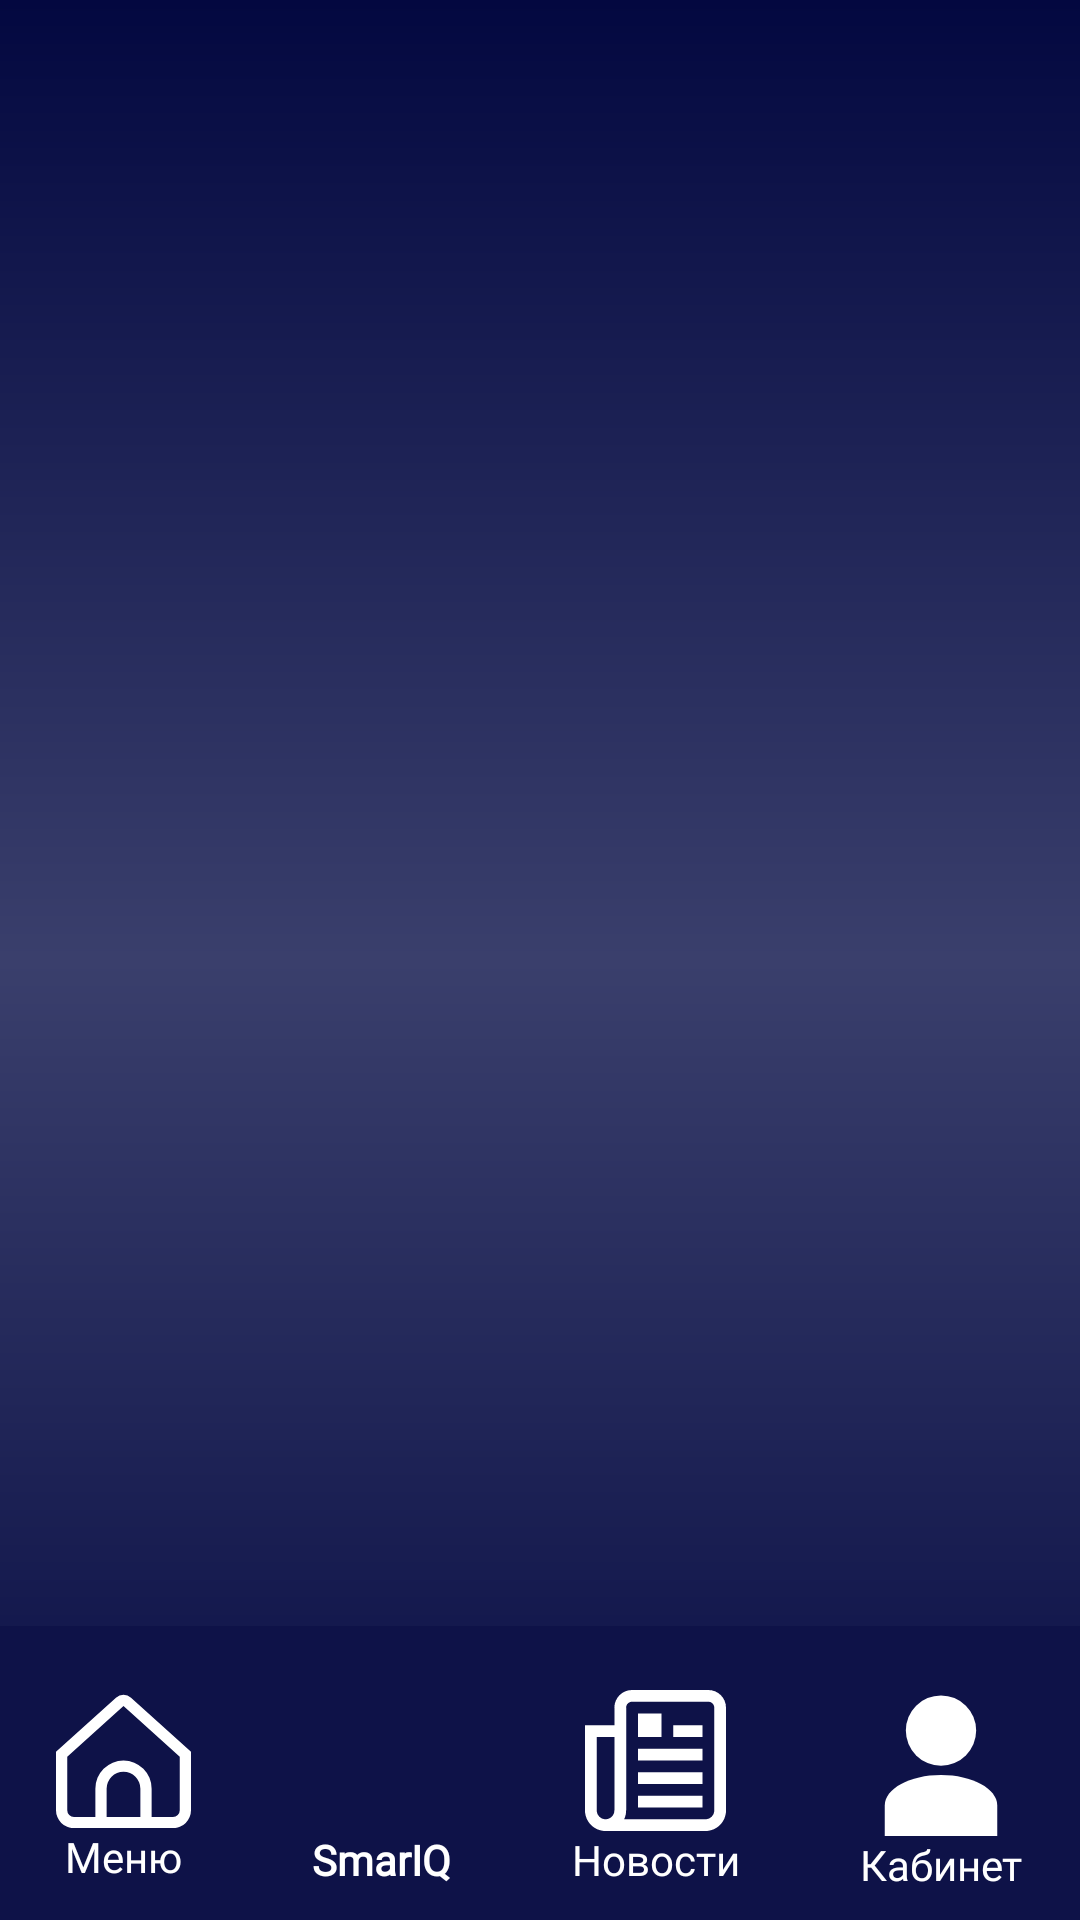

Reconstruct the res/layout file that produces this screen, plus the resources it refers to.
<!-- AndroidManifest.xml: application theme Theme.INIT -->
<!-- res/layout/fragment_mainmenu.xml -->
<?xml version="1.0" encoding="utf-8"?>
<FrameLayout xmlns:android="http://schemas.android.com/apk/res/android"
    xmlns:tools="http://schemas.android.com/tools"
    android:layout_width="match_parent"
    android:layout_height="match_parent"
    android:background="@drawable/liner_gradient"
    tools:context=".screens.Mainmenu">

    <FrameLayout
        android:id="@+id/mainmenu_frame"
        android:layout_width="match_parent"
        android:layout_height="match_parent" />



    <LinearLayout
        android:id="@+id/navbar"
        android:layout_width="match_parent"
        android:layout_height="98dp"
        android:background="#0E1248"
        android:gravity="center_horizontal|center_vertical"
        android:orientation="horizontal"
        android:paddingTop="11dp"
        android:layout_gravity="bottom">

        
        <LinearLayout
            android:id="@+id/layout1"
            android:layout_width="wrap_content"
            android:layout_height="wrap_content"
            android:layout_marginEnd="40dp"
            android:gravity="center_vertical|center_horizontal"
            android:onClick="onLinearLayoutClick"
            android:orientation="vertical">


            <ImageView
                android:id="@+id/icon1"
                android:layout_width="45dp"
                android:layout_height="45dp"
                android:contentDescription="@string/app_name"
                android:scaleType="fitCenter"
                android:src="@drawable/home" />

            <TextView
                android:layout_width="wrap_content"
                android:layout_height="wrap_content"
                android:fontFamily="@font/leaguespartanbold_ru"
                android:text="@string/menu"
                android:textColor="#FFFFFF"
                android:textFontWeight="500" />

        </LinearLayout>

        
        <LinearLayout
            android:id="@+id/layout2"
            android:layout_width="wrap_content"
            android:layout_height="wrap_content"
            android:layout_marginEnd="40dp"
            android:gravity="center_vertical|center_horizontal"
            android:onClick="onLinearLayoutClick"
            android:orientation="vertical">

            <ImageView
                android:id="@+id/icon2"
                android:layout_width="47dp"
                android:layout_height="47dp"
                android:src="@drawable/smartiq" />

            <TextView
                android:layout_width="wrap_content"
                android:layout_height="wrap_content"
                android:fontFamily="@font/spartanmb_extrabold"
                android:text="@string/smariq"
                android:textColor="#FFFFFF"
                android:textStyle="bold" />
        </LinearLayout>

        
        <LinearLayout
            android:id="@+id/layout3"
            android:layout_width="wrap_content"
            android:layout_height="wrap_content"
            android:layout_marginRight="40dp"
            android:gravity="center_vertical|center_horizontal"
            android:onClick="onLinearLayoutClick"
            android:orientation="vertical">

            <ImageView
                android:id="@+id/icon3"
                android:layout_width="47dp"
                android:layout_height="47dp"
                android:scaleType="fitCenter"
                android:src="@drawable/news" />

            <TextView
                android:layout_width="wrap_content"
                android:layout_height="wrap_content"
                android:fontFamily="@font/leaguespartanbold_ru"
                android:text="@string/news"
                android:textColor="#FFFFFF" />
        </LinearLayout>

        
        <LinearLayout
            android:id="@+id/layout4"
            android:layout_width="wrap_content"
            android:layout_height="wrap_content"
            android:gravity="center_vertical|center_horizontal"
            android:onClick="onLinearLayoutClick"
            android:orientation="vertical">

            <ImageView
                android:id="@+id/icon4"
                android:layout_width="50dp"
                android:layout_height="50dp"
                android:scaleType="fitCenter"
                android:src="@drawable/login_icon" />

            <TextView
                android:layout_width="wrap_content"
                android:layout_height="wrap_content"
                android:fontFamily="@font/leaguespartanbold_ru"
                android:text="@string/cabinet"
                android:textColor="#FFFFFF" />
        </LinearLayout>

    </LinearLayout>





</FrameLayout>
<!-- resources referenced by this layout -->
<resources>
  <!-- drawable home (drawable) -->
  <vector xmlns:android="http://schemas.android.com/apk/res/android"
      android:width="512dp"
      android:height="512dp"
      android:viewportWidth="24"
      android:viewportHeight="24">
    <path
        android:fillColor="#FFFFFF"
        android:pathData="M13.338,0.833a2,2 0,0 0,-2.676 0L0,10.429v10.4a3.2,3.2 0,0 0,3.2 3.2L20.8,24.029a3.2,3.2 0,0 0,3.2 -3.2v-10.4ZM15,22.026L9,22.026L9,17a3,3 0,0 1,6 0ZM22,20.826a1.2,1.2 0,0 1,-1.2 1.2L17,22.026L17,17A5,5 0,0 0,7 17v5.026L3.2,22.026a1.2,1.2 0,0 1,-1.2 -1.2L2,11.319l10,-9 10,9Z"/>
  </vector>
  <!-- drawable liner_gradient (drawable) -->
  <shape xmlns:android="http://schemas.android.com/apk/res/android">
      <gradient
          android:startColor="#030840"
          android:centerColor="#3A3F6C"
          android:endColor="#030840"
          android:type="linear"
          android:angle="90"/>
  </shape>
  <!-- drawable login_icon (drawable) -->
  <vector xmlns:android="http://schemas.android.com/apk/res/android"
      android:width="25dp"
      android:height="25dp"
      android:viewportWidth="32"
      android:viewportHeight="32">
    <path
        android:pathData="M16,9.5m-7.5,0a7.5,7.5 0,1 1,15 0a7.5,7.5 0,1 1,-15 0"
        android:strokeLineJoin="bevel"
        android:strokeWidth="2"
        android:fillColor="#ffffff"
        android:strokeColor="#00000000"
        android:strokeLineCap="butt"/>
    <path
        android:pathData="M16,19c6.648,0 12,2.899 12,6.5V32H4v-6.5C4,21.899 9.352,19 16,19z"
        android:strokeLineJoin="bevel"
        android:strokeWidth="2"
        android:fillColor="#ffffff"
        android:strokeColor="#00000000"
        android:strokeLineCap="butt"/>
  </vector>
  <!-- drawable news (drawable) -->
  <vector xmlns:android="http://schemas.android.com/apk/res/android"
      android:width="24dp"
      android:height="24dp"
      android:viewportWidth="24"
      android:viewportHeight="24">
    <path
        android:fillColor="#FFFFFF"
        android:pathData="m21,0h-13c-1.654,0 -3,1.346 -3,3v3L0,6v14.5c0,1.93 1.57,3.5 3.5,3.5h17c1.93,0 3.5,-1.57 3.5,-3.5L24,3c0,-1.654 -1.346,-3 -3,-3ZM5,20.5c0,0.827 -0.673,1.5 -1.5,1.5s-1.5,-0.673 -1.5,-1.5v-12.5h3v12.5ZM22,20.5c0,0.827 -0.673,1.5 -1.5,1.5L6.662,22c0.216,-0.455 0.338,-0.963 0.338,-1.5L7,3c0,-0.551 0.449,-1 1,-1h13c0.551,0 1,0.449 1,1v17.5ZM15,6h5v2h-5v-2ZM9,10h11v2h-11v-2ZM9,14h11v2h-11v-2ZM9,18h11v2h-11v-2ZM13,8h-4v-4h4v4Z"/>
  </vector>
  <string name="app_name">INIT</string>
  <string name="cabinet">Кабинет</string>
  <string name="menu">Меню</string>
  <string name="news">Новости</string>
  <string name="smariq">SmarIQ</string>
  <style name="Theme.INIT" parent="Base.Theme.INIT" />
  <style name="Base.Theme.INIT" parent="Theme.AppCompat.Light.NoActionBar">
  
          
          
      </style>
</resources>
